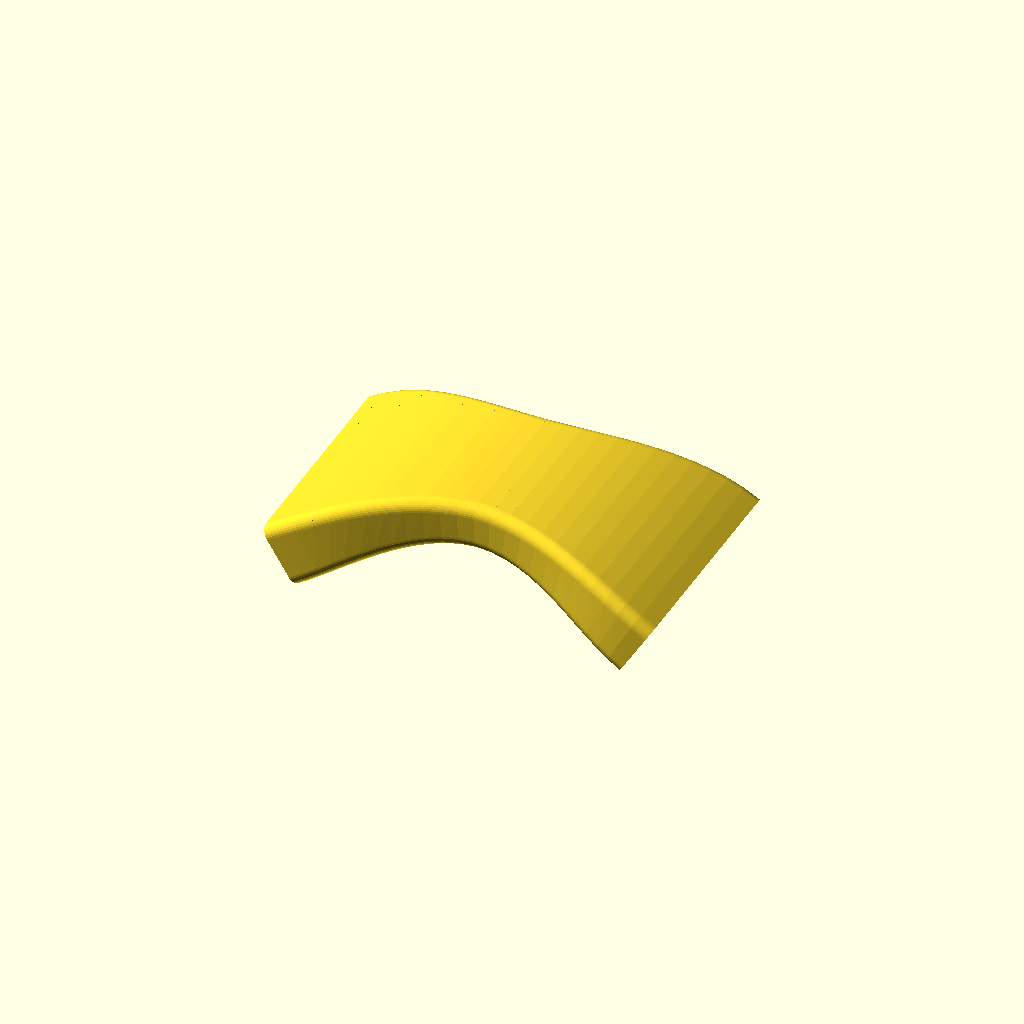
Cell 1 — every parameter at its default value.
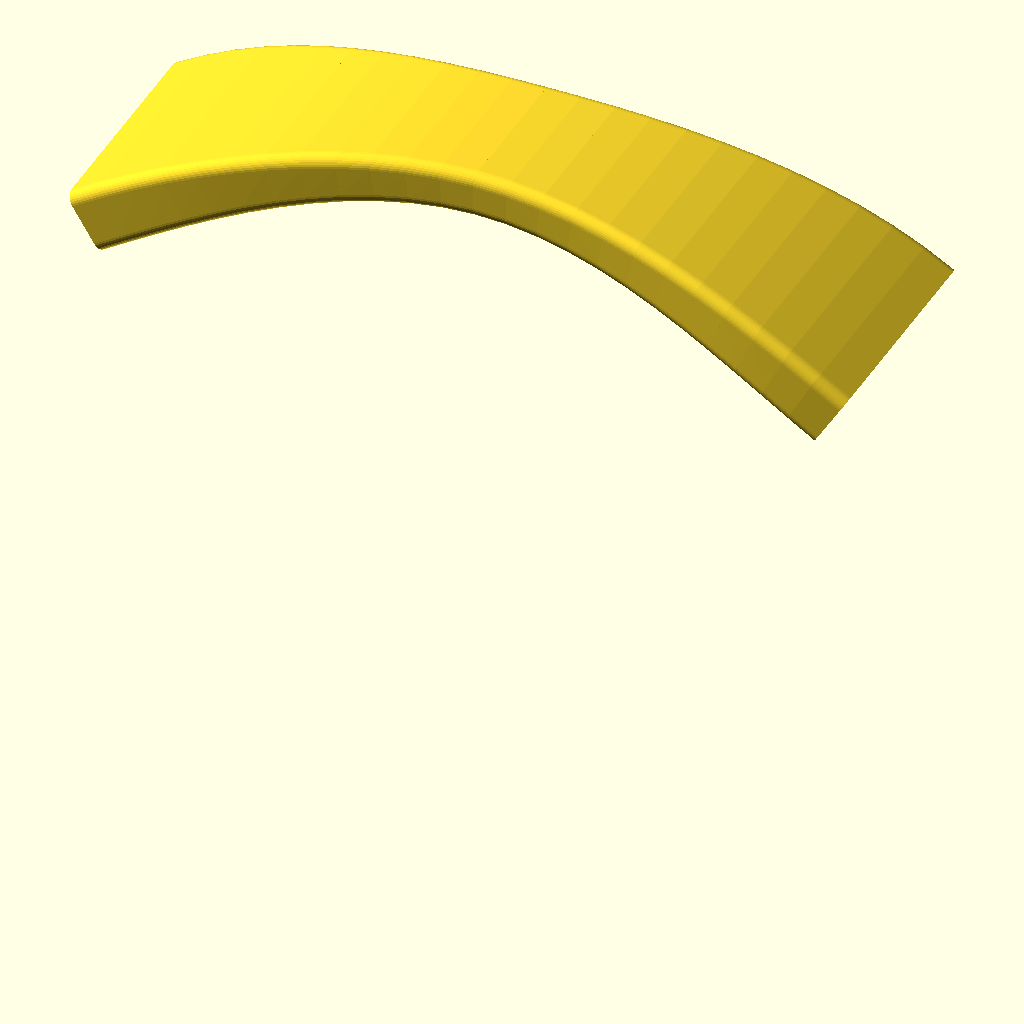
Cell 2 — bridge_r_inner set to 250, the other parameters unchanged.
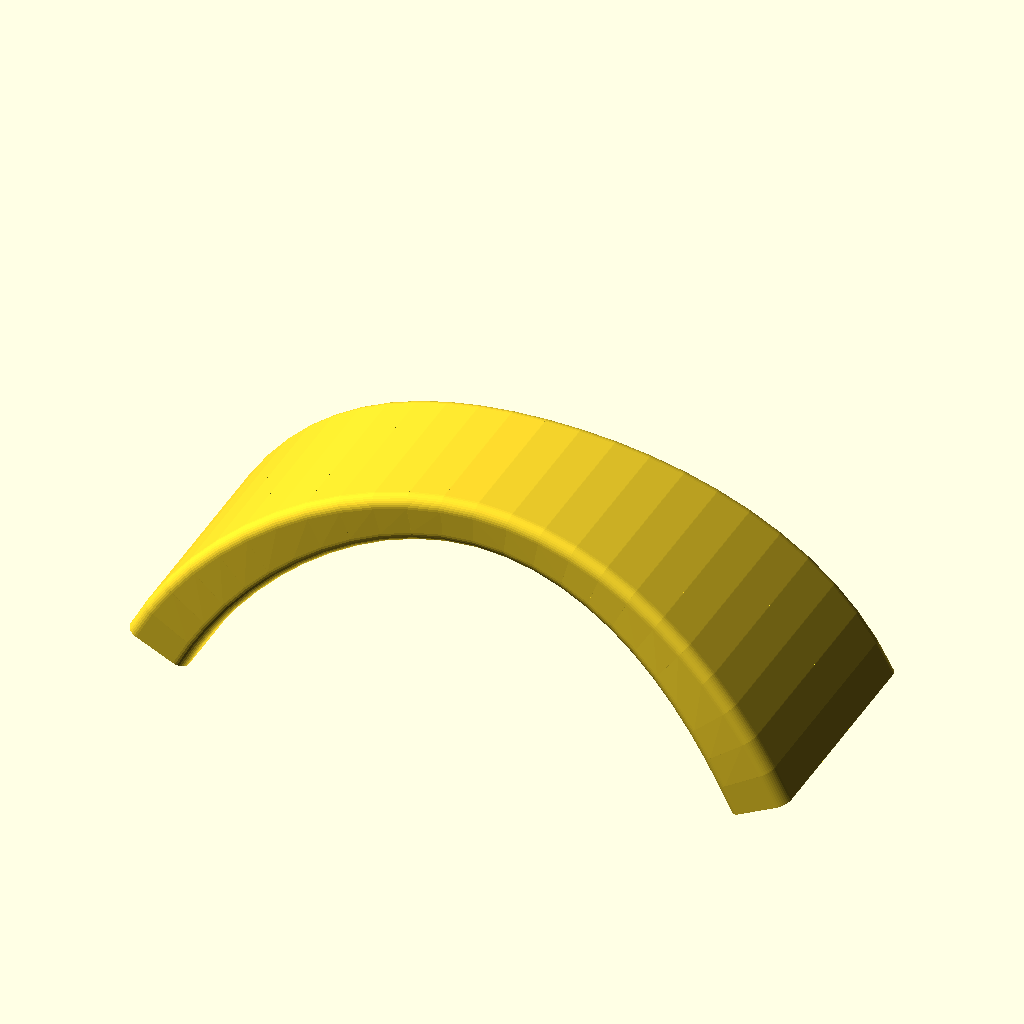
Cell 3: bridge_half_ang = 64 (everything else at default).
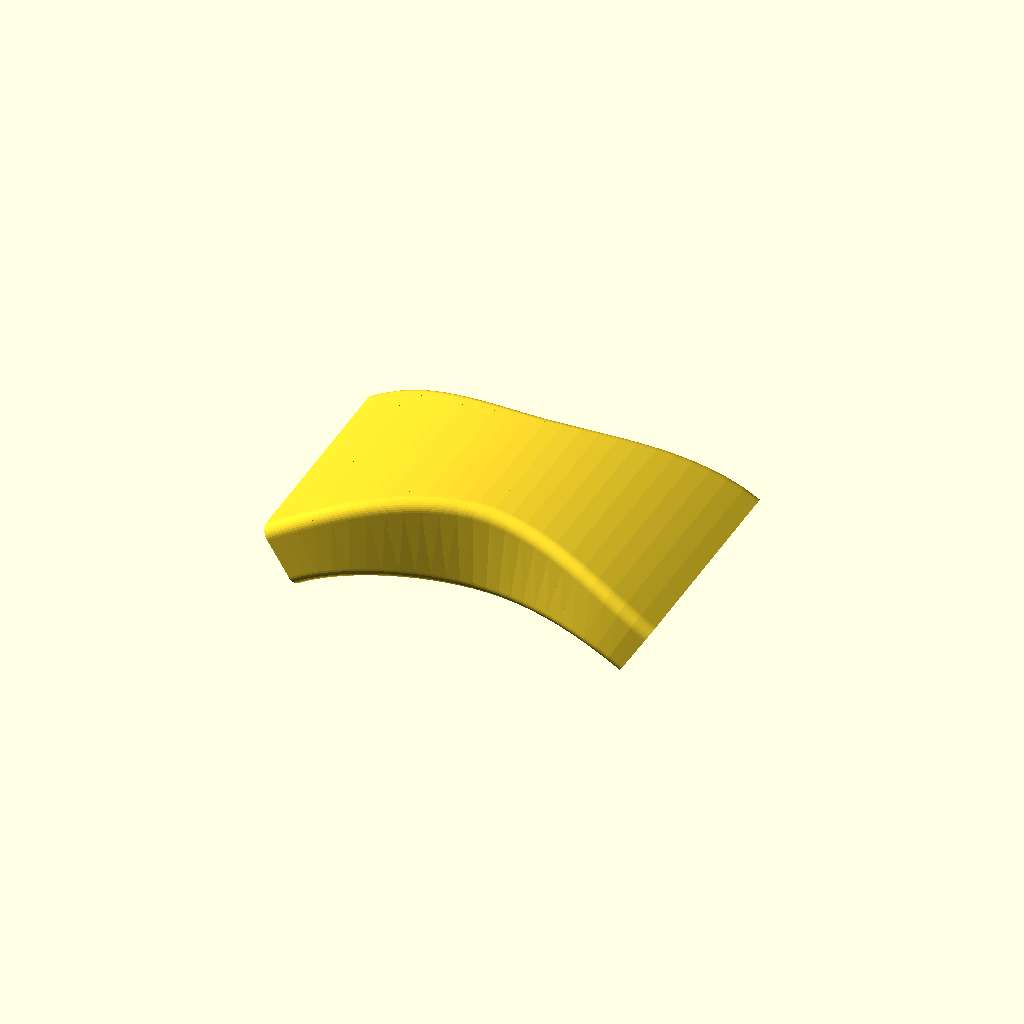
Cell 4: bridge_thick_mid = 32 (everything else at default).
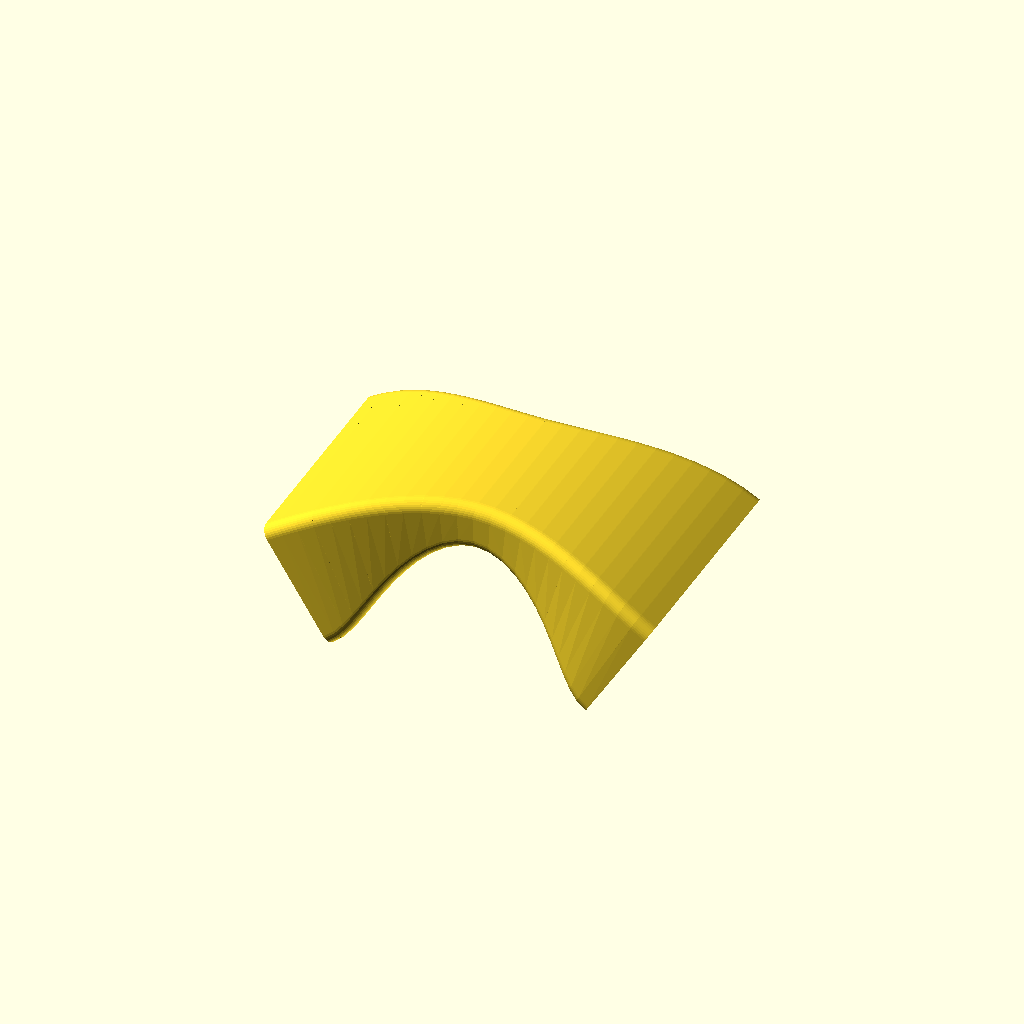
Cell 5 — bridge_thick_end set to 44, the other parameters unchanged.
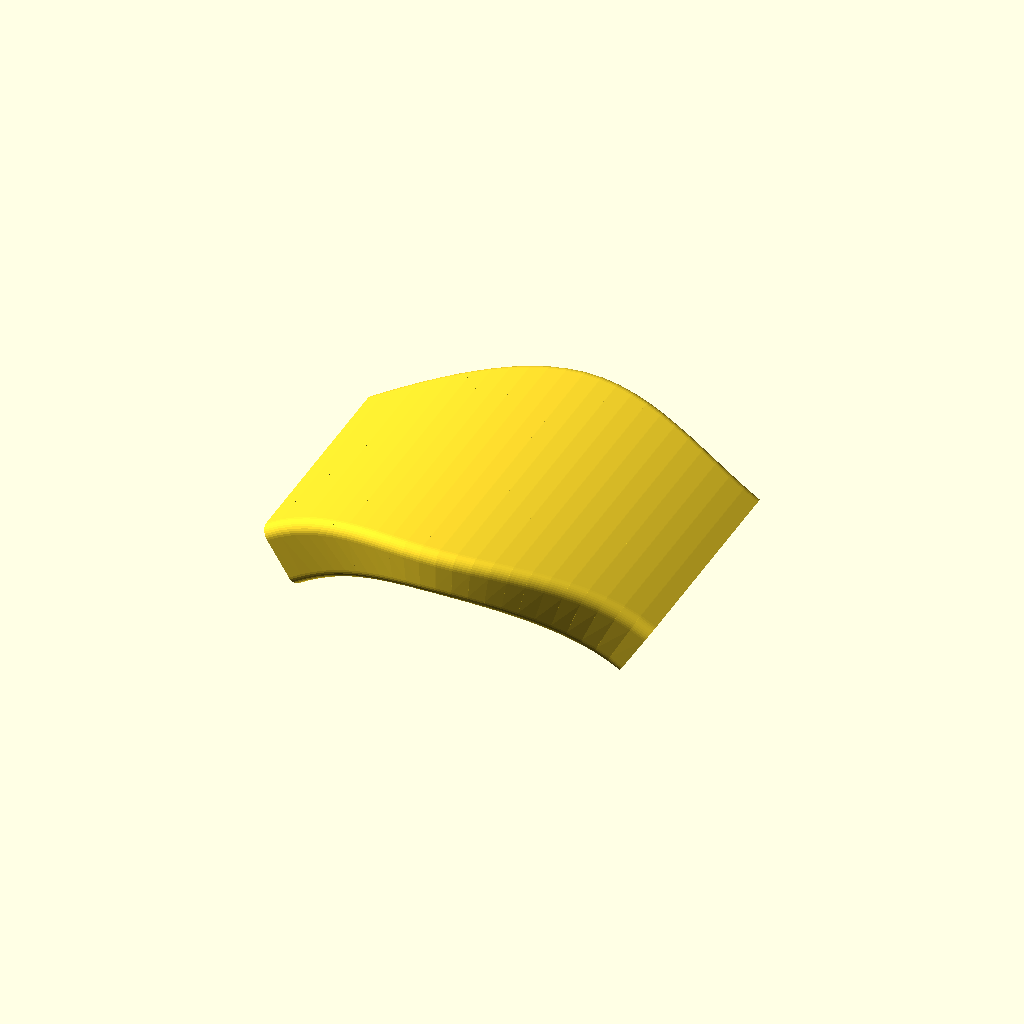
Cell 6: the same model with bridge_w_mid = 112.
One fixed orthographic camera (rotation 55°, 0°, 25°; colour scheme Cornfield) for every cell.
OpenSCAD source file diseno_halter_v2/test_bridge_fixed.scad:
$fn = 36;

bridge_r_inner = 125.0;
bridge_half_ang = 32.0;
bridge_thick_mid = 16.0;
bridge_thick_end = 22.0;
bridge_w_mid = 56.0;
bridge_w_end = 82.0;

// 2D Profile:
// X is thickness (0 to thick, radial outward)
// Y is width (-w/2 to +w/2, along neck)
module halter_profile_2d(thick, w) {
    r = 4.0;
    hull() {
        translate([r, -w/2 + r]) circle(r=r);
        translate([r, w/2 - r]) circle(r=r);
        translate([thick - r, -w/2 + r]) circle(r=r);
        translate([thick - r, w/2 - r]) circle(r=r);
    }
}

module bridge_slice(ang) {
    t = abs(ang) / bridge_half_ang;
    t_smooth = t * t * (3 - 2 * t);
    w = bridge_w_mid + (bridge_w_end - bridge_w_mid) * t_smooth;
    thick = bridge_thick_mid + (bridge_thick_end - bridge_thick_mid) * t_smooth;

    rotate([0, ang, 0]) {
        translate([0, 0, bridge_r_inner]) {
            // Extrude along X_local (tangent)
            rotate([0, 90, 0]) {
                linear_extrude(height=0.2, center=true) {
                    halter_profile_2d(thick, w);
                }
            }
        }
    }
}

module arched_bridge(n_steps=24) {
    d_ang = (2 * bridge_half_ang) / n_steps;
    difference() {
        for (i = [0 : n_steps - 1]) {
            ang1 = -bridge_half_ang + i * d_ang;
            ang2 = -bridge_half_ang + (i + 1) * d_ang;
            hull() {
                bridge_slice(ang1);
                bridge_slice(ang2);
            }
        }
        // Cable conduit Ø8 mm in the X-Z plane
        rotate([90, 0, 0]) {
            intersection() {
                rotate_extrude(angle=360, $fn=90)
                    translate([bridge_r_inner + 8.0, 0, 0])
                        circle(r=4.0, $fn=24);
                translate([-bridge_r_inner - 40, 0, -100])
                    cube([2*(bridge_r_inner + 40), bridge_r_inner + 40, 200]);
            }
        }
    }
}

arched_bridge();
Customizer parameters (derived from the source; name, type, default, range or options):
bridge_r_inner: number, default 125
bridge_half_ang: number, default 32
bridge_thick_mid: number, default 16
bridge_thick_end: number, default 22
bridge_w_mid: number, default 56
bridge_w_end: number, default 82
